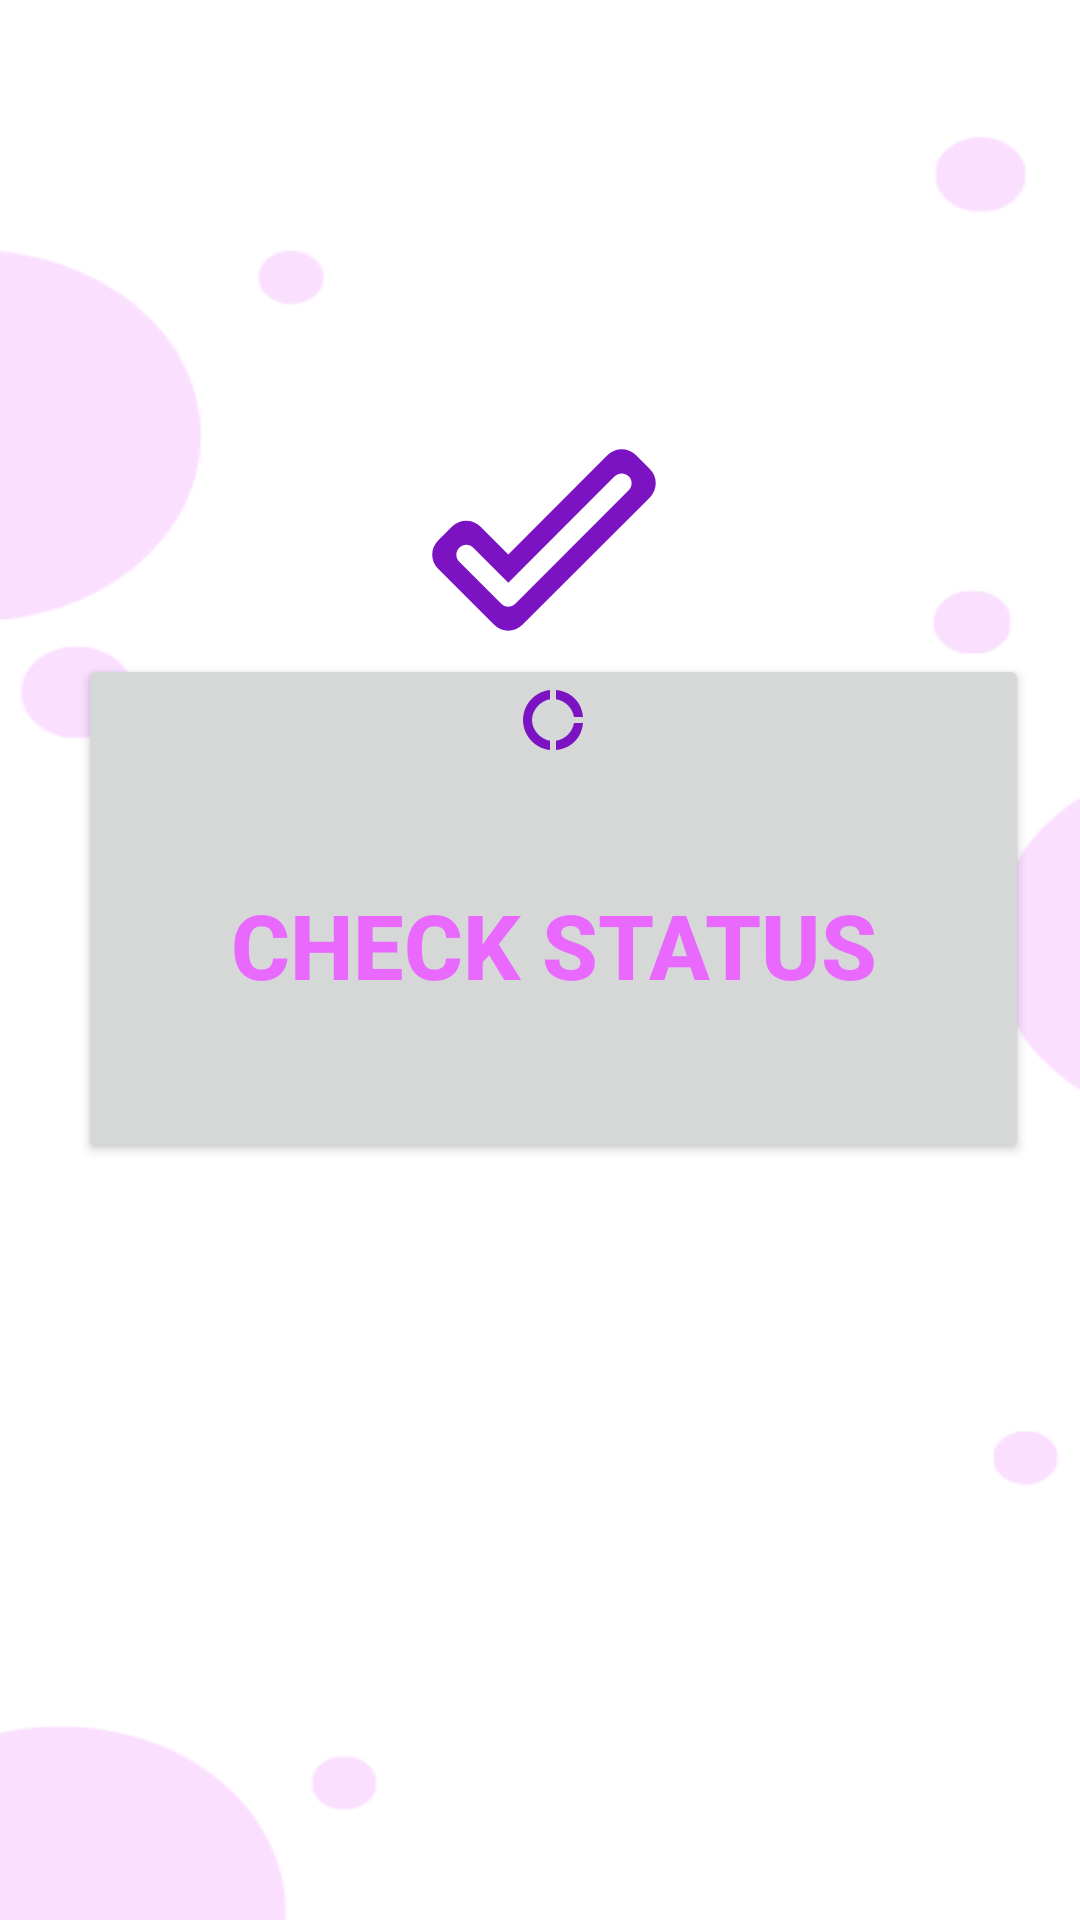

The Android layout XML behind this screen, and the referenced resources:
<!-- AndroidManifest.xml: application theme Theme.MyApp -->
<!-- res/layout/activity_roomform_subsuccessfully.xml -->
<?xml version="1.0" encoding="utf-8"?>
<androidx.constraintlayout.widget.ConstraintLayout xmlns:android="http://schemas.android.com/apk/res/android"
    xmlns:app="http://schemas.android.com/apk/res-auto"
    xmlns:tools="http://schemas.android.com/tools"
    android:layout_width="match_parent"
    android:layout_height="match_parent"
    android:background="@drawable/dahsboard"
    tools:context=".roomform_subsuccessfully">


    <TextView
        android:id="@+id/textView"
        android:layout_width="329dp"
        android:layout_height="171dp"
        android:layout_marginTop="140dp"
        android:drawableTop="@drawable/round_done_outline_24"
        android:gravity="center"
        android:text="Form Submitted Successfully"
        android:textColor="@color/lightpurp"
        android:textSize="30sp"
        android:textStyle="bold"
        app:layout_constraintEnd_toEndOf="parent"
        app:layout_constraintHorizontal_bias="0.548"
        app:layout_constraintStart_toStartOf="parent"
        app:layout_constraintTop_toTopOf="parent" />

    <Button
        android:id="@+id/roomstat1"
        android:layout_width="317dp"
        android:layout_height="170dp"
        android:layout_marginBottom="252dp"
        android:drawableTop="@drawable/baseline_donut_large_24"
        android:gravity="center"
        android:text="Check Status"
        android:textColor="@color/lightpurp"
        android:textSize="30sp"
        android:textStyle="bold"
        app:layout_constraintBottom_toBottomOf="parent"
        app:layout_constraintEnd_toEndOf="parent"
        app:layout_constraintHorizontal_bias="0.606"
        app:layout_constraintStart_toStartOf="parent" />

</androidx.constraintlayout.widget.ConstraintLayout>
<!-- resources referenced by this layout -->
<resources>
  <color name="lightpurp">#E969FF</color>
  <!-- drawable baseline_donut_large_24 (drawable) -->
  <vector android:height="24dp" android:tint="#7B13C3"
      android:viewportHeight="24" android:viewportWidth="24"
      android:width="24dp" xmlns:android="http://schemas.android.com/apk/res/android">
      <path android:fillColor="@android:color/white" android:pathData="M11,5.08V2C6,2.5 2,6.81 2,12s4,9.5 9,10v-3.08c-3,-0.48 -6,-3.4 -6,-6.92S8,5.56 11,5.08zM18.97,11H22c-0.47,-5 -4,-8.53 -9,-9v3.08C16,5.51 18.54,8 18.97,11zM13,18.92V22c5,-0.47 8.53,-4 9,-9h-3.03C18.54,16 16,18.49 13,18.92z"/>
  </vector>
  <!-- drawable dahsboard: png bitmap (drawable, 10087 bytes) -->
  <!-- drawable round_done_outline_24 (drawable) -->
  <vector android:height="80dp" android:tint="#7B13C3"
      android:viewportHeight="24" android:viewportWidth="24"
      android:width="80dp" xmlns:android="http://schemas.android.com/apk/res/android">
      <path android:fillColor="@android:color/white" android:pathData="M20.47,5.63c0.39,0.39 0.39,1.01 0,1.4L9.13,18.37c-0.39,0.39 -1.01,0.39 -1.4,0l-4.2,-4.2c-0.39,-0.39 -0.39,-1.01 0,-1.4 0.39,-0.39 1.01,-0.39 1.4,0l3.5,3.5L19.07,5.63c0.39,-0.39 1.01,-0.39 1.4,0zM18.36,3.51l-9.93,9.93 -2.79,-2.79c-0.78,-0.78 -2.05,-0.78 -2.83,0l-1.4,1.4c-0.78,0.78 -0.78,2.05 0,2.83l5.6,5.6c0.78,0.78 2.05,0.78 2.83,0L22.59,7.74c0.78,-0.78 0.78,-2.05 0,-2.83l-1.4,-1.4c-0.79,-0.78 -2.05,-0.78 -2.83,0z"/>
  </vector>
  <style name="Theme.MyApp" parent="Base.Theme.MyApp" />
  <style name="Base.Theme.MyApp" parent="Theme.Material3.DayNight.NoActionBar">
          <item name="android:statusBarColor">?attr/colorPrimaryVariant</item>
          <item name="colorPrimary">@color/white</item>
          <item name="colorPrimaryVariant">@color/white</item>
          
          
      </style>
  <color name="white">#FFFFFFFF</color>
</resources>
